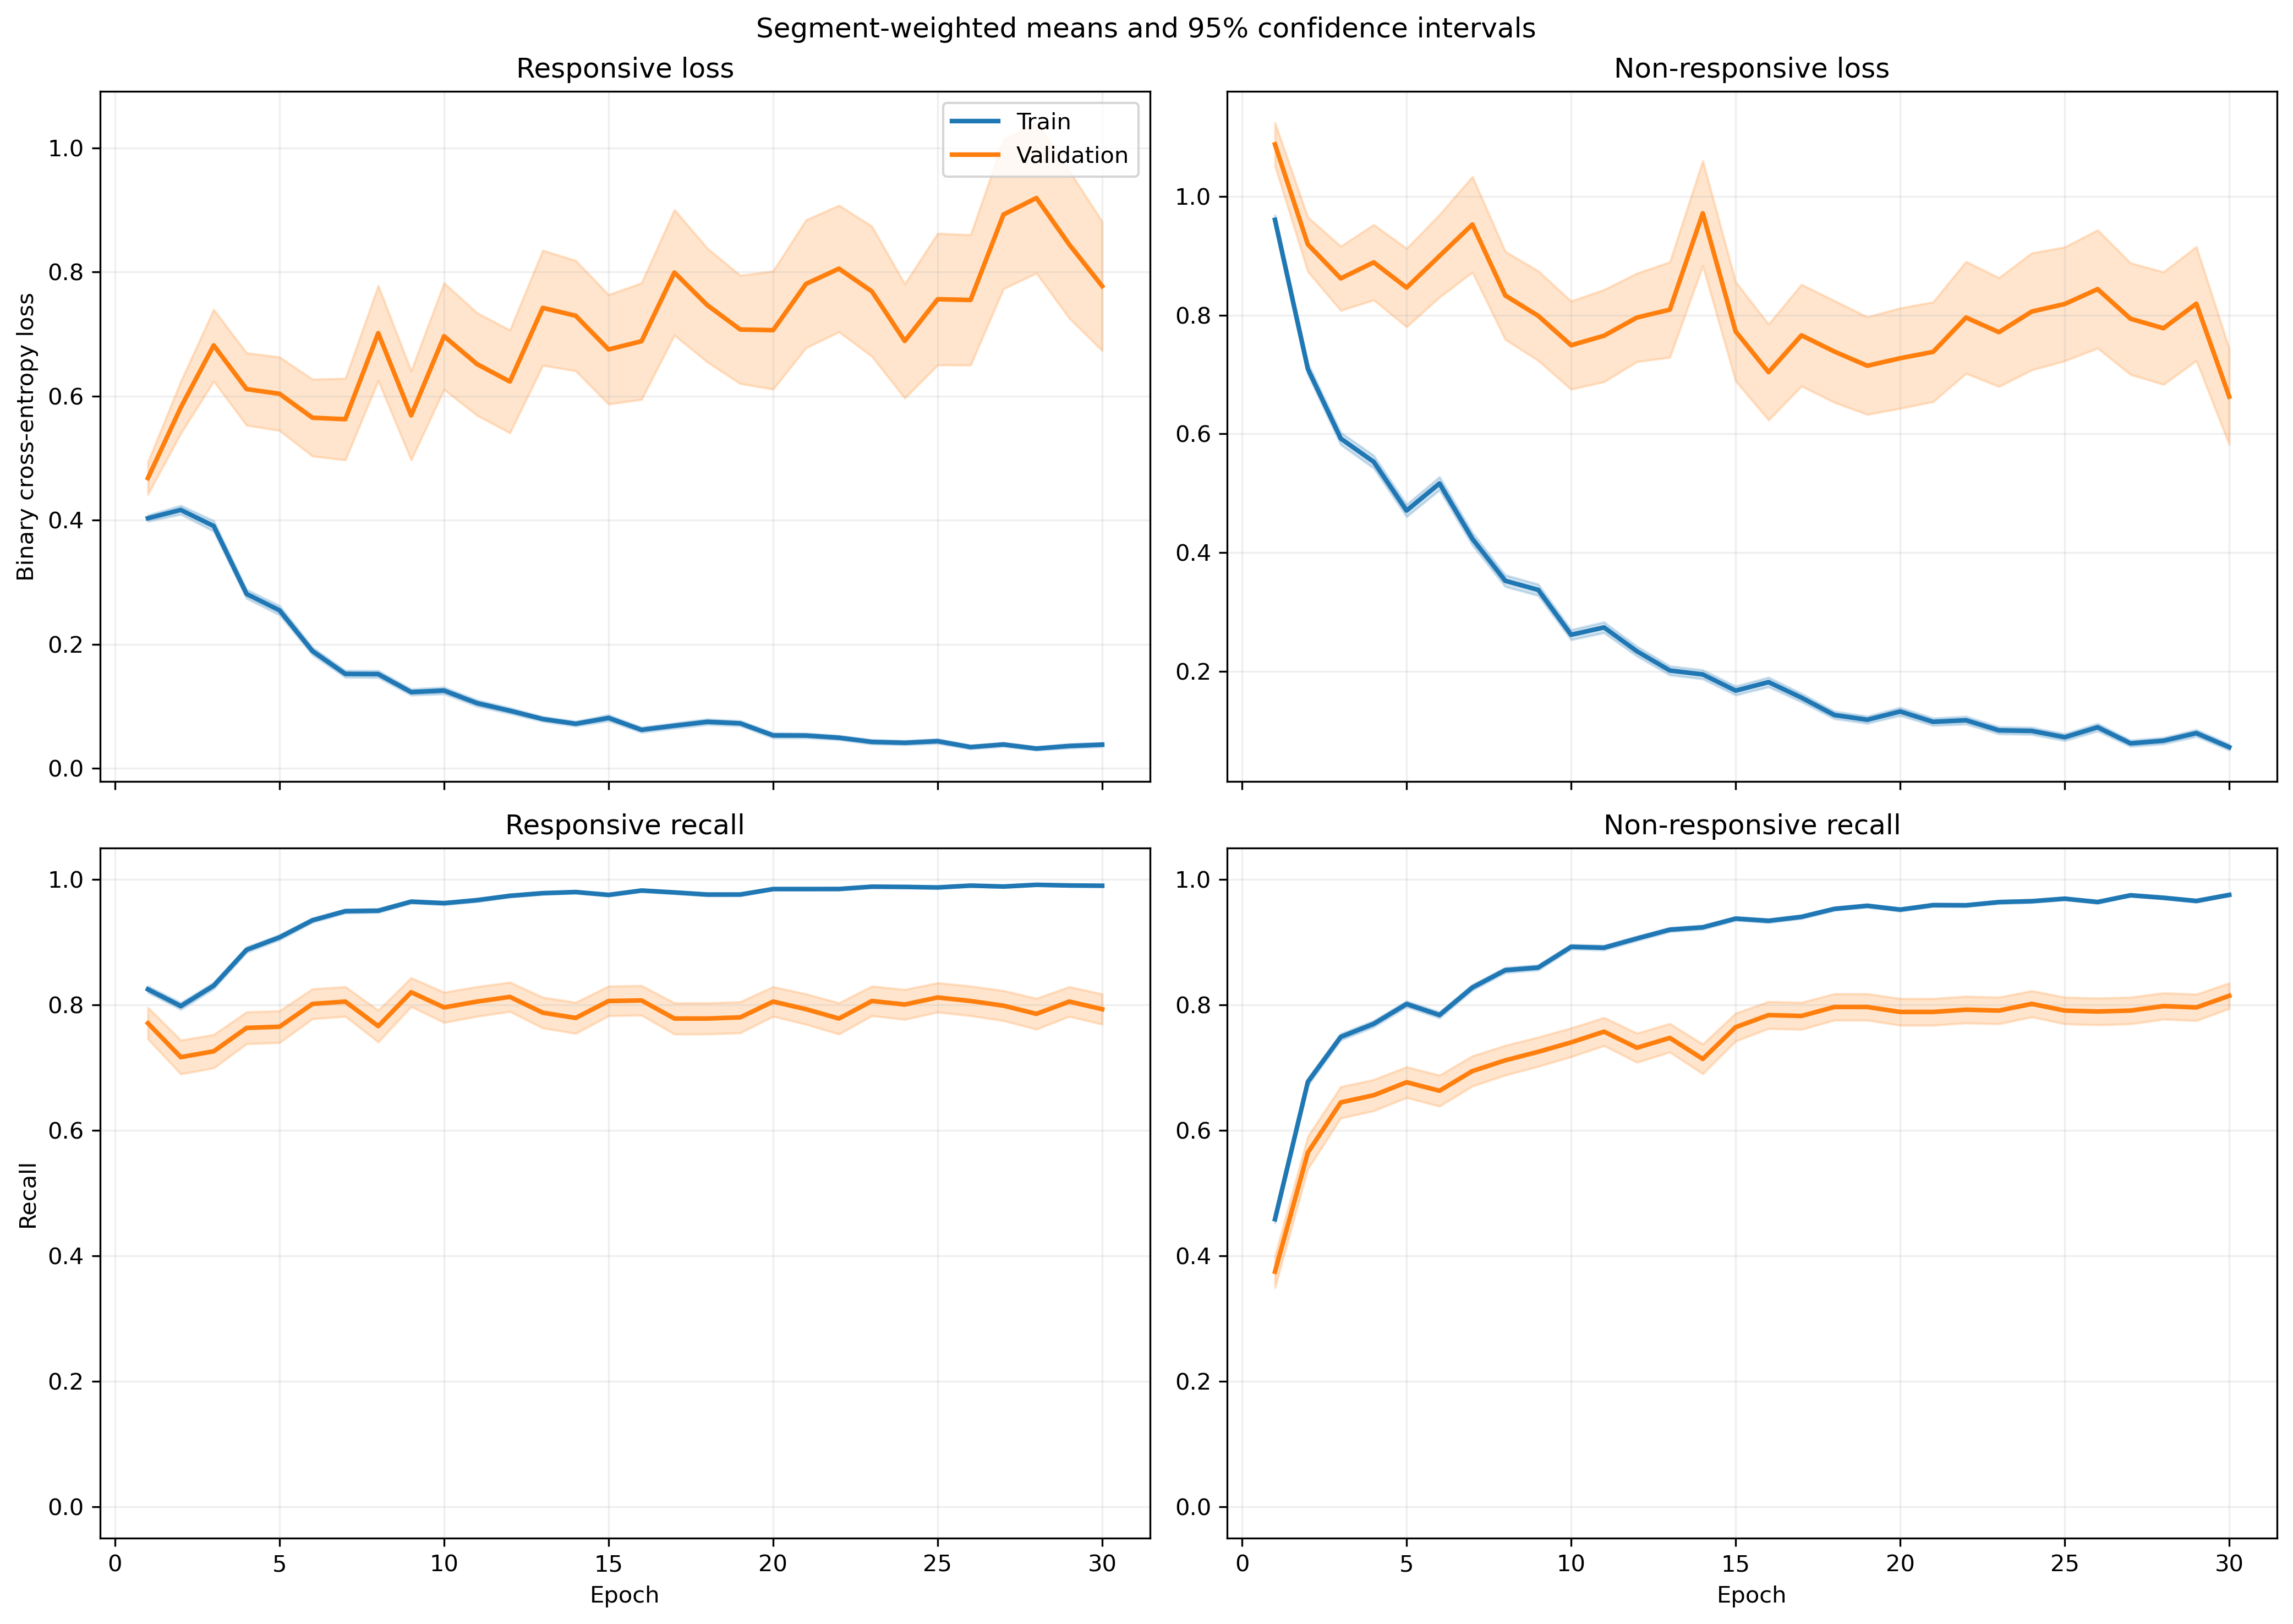

Data behind this chart, as committed beside it:
fold, epoch, split, r_loss, r_loss_count, r_loss_sum, r_loss_sum_sq, r_recall, r_recall_count, r_recall_sum, r_recall_sum_sq, nr_loss, nr_loss_count, nr_loss_sum, nr_loss_sum_sq, nr_recall, nr_recall_count, nr_recall_sum, nr_recall_sum_sq
1, 1, train, 0.426, 1063, 452.8, 328.5, 0.8081, 1063, 859.0, 859.0, 0.9009, 1401, 1262, 1652, 0.4875, 1401, 683.0, 683.0
1, 1, validation, 0.1339, 10, 1.339, 0.2307, 1.0, 10, 10.0, 10.0, , 0, 0.0, 0.0, , 0, 0.0, 0.0
1, 2, train, 0.3863, 1063, 410.7, 420.4, 0.8241, 1063, 876.0, 876.0, 0.705, 1401, 987.6, 1526, 0.6745, 1401, 945.0, 945.0
1, 2, validation, 0.08328, 10, 0.8328, 0.09213, 1.0, 10, 10.0, 10.0, , 0, 0.0, 0.0, , 0, 0.0, 0.0
1, 3, train, 0.4247, 1063, 451.5, 840.2, 0.8297, 1063, 882.0, 882.0, 0.5875, 1401, 823.1, 1896, 0.7794, 1401, 1092, 1092
1, 3, validation, 0.03702, 10, 0.3702, 0.01643, 1.0, 10, 10.0, 10.0, , 0, 0.0, 0.0, , 0, 0.0, 0.0
1, 4, train, 0.2523, 1063, 268.2, 343.9, 0.9031, 1063, 960.0, 960.0, 0.5799, 1401, 812.5, 1672, 0.7559, 1401, 1059, 1059
1, 4, validation, 0.05534, 10, 0.5534, 0.05194, 1.0, 10, 10.0, 10.0, , 0, 0.0, 0.0, , 0, 0.0, 0.0
1, 5, train, 0.4049, 1063, 430.4, 986.7, 0.8514, 1063, 905.0, 905.0, 0.3693, 1401, 517.3, 1213, 0.8537, 1401, 1196, 1196
1, 5, validation, 0.04697, 10, 0.4697, 0.04168, 1.0, 10, 10.0, 10.0, , 0, 0.0, 0.0, , 0, 0.0, 0.0
1, 6, train, 0.1426, 1063, 151.5, 146.1, 0.9652, 1063, 1026, 1026, 0.4625, 1401, 647.9, 1290, 0.7944, 1401, 1113, 1113
1, 6, validation, 0.03554, 10, 0.3554, 0.01428, 1.0, 10, 10.0, 10.0, , 0, 0.0, 0.0, , 0, 0.0, 0.0
1, 7, train, 0.1876, 1063, 199.4, 311.4, 0.9407, 1063, 1000, 1000, 0.3057, 1401, 428.3, 952.1, 0.8708, 1401, 1220, 1220
1, 7, validation, 0.0177, 10, 0.177, 0.004198, 1.0, 10, 10.0, 10.0, , 0, 0.0, 0.0, , 0, 0.0, 0.0
1, 8, train, 0.1204, 1063, 128, 99.15, 0.9614, 1063, 1022, 1022, 0.3738, 1401, 523.7, 1034, 0.843, 1401, 1181, 1181
1, 8, validation, 0.01676, 10, 0.1676, 0.003641, 1.0, 10, 10.0, 10.0, , 0, 0.0, 0.0, , 0, 0.0, 0.0
1, 9, train, 0.1147, 1063, 121.9, 174.1, 0.9661, 1063, 1027, 1027, 0.2955, 1401, 414, 926.7, 0.8744, 1401, 1225, 1225
1, 9, validation, 0.0161, 10, 0.161, 0.004104, 1.0, 10, 10.0, 10.0, , 0, 0.0, 0.0, , 0, 0.0, 0.0
1, 10, train, 0.1326, 1063, 140.9, 242.6, 0.9577, 1063, 1018, 1018, 0.2386, 1401, 334.2, 751, 0.8986, 1401, 1259, 1259
1, 10, validation, 0.01305, 10, 0.1305, 0.001938, 1.0, 10, 10.0, 10.0, , 0, 0.0, 0.0, , 0, 0.0, 0.0
1, 11, train, 0.1123, 1063, 119.4, 217.4, 0.968, 1063, 1029, 1029, 0.1817, 1401, 254.6, 572.3, 0.9265, 1401, 1298, 1298
1, 11, validation, 0.02052, 10, 0.2052, 0.006272, 1.0, 10, 10.0, 10.0, , 0, 0.0, 0.0, , 0, 0.0, 0.0
1, 12, train, 0.07681, 1063, 81.65, 92.03, 0.9831, 1063, 1045, 1045, 0.2103, 1401, 294.7, 528.4, 0.8994, 1401, 1260, 1260
1, 12, validation, 0.03142, 10, 0.3142, 0.01382, 1.0, 10, 10.0, 10.0, , 0, 0.0, 0.0, , 0, 0.0, 0.0
1, 13, train, 0.09488, 1063, 100.9, 76.19, 0.9774, 1063, 1039, 1039, 0.1843, 1401, 258.3, 452.2, 0.9329, 1401, 1307, 1307
1, 13, validation, 0.01631, 10, 0.1631, 0.003309, 1.0, 10, 10.0, 10.0, , 0, 0.0, 0.0, , 0, 0.0, 0.0
1, 14, train, 0.07497, 1063, 79.7, 129.6, 0.9774, 1063, 1039, 1039, 0.1767, 1401, 247.6, 689.4, 0.94, 1401, 1317, 1317
1, 14, validation, 0.005889, 10, 0.05889, 0.0004509, 1.0, 10, 10.0, 10.0, , 0, 0.0, 0.0, , 0, 0.0, 0.0
1, 15, train, 0.09349, 1063, 99.38, 156.2, 0.9699, 1063, 1031, 1031, 0.107, 1401, 150, 361.5, 0.9607, 1401, 1346, 1346
1, 15, validation, 0.01116, 10, 0.1116, 0.001974, 1.0, 10, 10.0, 10.0, , 0, 0.0, 0.0, , 0, 0.0, 0.0
1, 16, train, 0.05317, 1063, 56.52, 74.48, 0.9831, 1063, 1045, 1045, 0.1632, 1401, 228.6, 591.8, 0.9422, 1401, 1320, 1320
1, 16, validation, 0.01096, 10, 0.1096, 0.00225, 1.0, 10, 10.0, 10.0, , 0, 0.0, 0.0, , 0, 0.0, 0.0
1, 17, train, 0.05894, 1063, 62.65, 52.56, 0.9849, 1063, 1047, 1047, 0.1646, 1401, 230.6, 407.5, 0.9251, 1401, 1296, 1296
1, 17, validation, 0.01838, 10, 0.1838, 0.004369, 1.0, 10, 10.0, 10.0, , 0, 0.0, 0.0, , 0, 0.0, 0.0
1, 18, train, 0.05909, 1063, 62.81, 85.5, 0.9859, 1063, 1048, 1048, 0.1285, 1401, 180, 394.8, 0.9493, 1401, 1330, 1330
1, 18, validation, 0.00953, 10, 0.0953, 0.001525, 1.0, 10, 10.0, 10.0, , 0, 0.0, 0.0, , 0, 0.0, 0.0
1, 19, train, 0.03762, 1063, 39.99, 52.45, 0.9897, 1063, 1052, 1052, 0.1711, 1401, 239.7, 598.4, 0.9329, 1401, 1307, 1307
1, 19, validation, 0.007891, 10, 0.07891, 0.001037, 1.0, 10, 10.0, 10.0, , 0, 0.0, 0.0, , 0, 0.0, 0.0
1, 20, train, 0.02782, 1063, 29.58, 56.2, 0.9934, 1063, 1056, 1056, 0.1193, 1401, 167.1, 557.4, 0.9636, 1401, 1350, 1350
1, 20, validation, 0.001377, 10, 0.01377, 2.7166074914930505e-05, 1.0, 10, 10.0, 10.0, , 0, 0.0, 0.0, , 0, 0.0, 0.0
1, 21, train, 0.08121, 1063, 86.33, 134.6, 0.9774, 1063, 1039, 1039, 0.05976, 1401, 83.72, 185.5, 0.9772, 1401, 1369, 1369
1, 21, validation, 0.01582, 10, 0.1582, 0.004245, 1.0, 10, 10.0, 10.0, , 0, 0.0, 0.0, , 0, 0.0, 0.0
1, 22, train, 0.05297, 1063, 56.31, 58.26, 0.9821, 1063, 1044, 1044, 0.09352, 1401, 131, 289.6, 0.9672, 1401, 1355, 1355
1, 22, validation, 0.006495, 10, 0.06495, 0.0005901, 1.0, 10, 10.0, 10.0, , 0, 0.0, 0.0, , 0, 0.0, 0.0
1, 23, train, 0.06051, 1063, 64.33, 162.2, 0.9849, 1063, 1047, 1047, 0.06448, 1401, 90.34, 249.4, 0.975, 1401, 1366, 1366
1, 23, validation, 0.004948, 10, 0.04948, 0.0004599, 1.0, 10, 10.0, 10.0, , 0, 0.0, 0.0, , 0, 0.0, 0.0
1, 24, train, 0.03623, 1063, 38.51, 29.91, 0.9906, 1063, 1053, 1053, 0.08912, 1401, 124.9, 296.4, 0.97, 1401, 1359, 1359
1, 24, validation, 0.003906, 10, 0.03906, 0.0002473, 1.0, 10, 10.0, 10.0, , 0, 0.0, 0.0, , 0, 0.0, 0.0
1, 25, train, 0.03592, 1063, 38.18, 53.03, 0.9925, 1063, 1055, 1055, 0.05965, 1401, 83.57, 238.3, 0.9793, 1401, 1372, 1372
1, 25, validation, 0.003016, 10, 0.03016, 0.0001293, 1.0, 10, 10.0, 10.0, , 0, 0.0, 0.0, , 0, 0.0, 0.0
1, 26, train, 0.02047, 1063, 21.75, 8.374, 0.9962, 1063, 1059, 1059, 0.1457, 1401, 204.1, 574.9, 0.9507, 1401, 1332, 1332
1, 26, validation, 0.00924, 10, 0.0924, 0.001813, 1.0, 10, 10.0, 10.0, , 0, 0.0, 0.0, , 0, 0.0, 0.0
1, 27, train, 0.02545, 1063, 27.05, 8.764, 0.9953, 1063, 1058, 1058, 0.08502, 1401, 119.1, 279.3, 0.9722, 1401, 1362, 1362
1, 27, validation, 0.008084, 10, 0.08084, 0.0008563, 1.0, 10, 10.0, 10.0, , 0, 0.0, 0.0, , 0, 0.0, 0.0
1, 28, train, 0.03541, 1063, 37.64, 37.9, 0.9868, 1063, 1049, 1049, 0.1573, 1401, 220.4, 656.7, 0.9415, 1401, 1319, 1319
1, 28, validation, 0.005264, 10, 0.05264, 0.0007873, 1.0, 10, 10.0, 10.0, , 0, 0.0, 0.0, , 0, 0.0, 0.0
1, 29, train, 0.06165, 1063, 65.54, 216.3, 0.984, 1063, 1046, 1046, 0.07547, 1401, 105.7, 281.1, 0.9743, 1401, 1365, 1365
1, 29, validation, 0.002382, 10, 0.02382, 0.0001114, 1.0, 10, 10.0, 10.0, , 0, 0.0, 0.0, , 0, 0.0, 0.0
1, 30, train, 0.01488, 1063, 15.82, 10.83, 0.9972, 1063, 1060, 1060, 0.05963, 1401, 83.54, 256.5, 0.9793, 1401, 1372, 1372
1, 30, validation, 0.00135, 10, 0.0135, 3.0053456612222362e-05, 1.0, 10, 10.0, 10.0, , 0, 0.0, 0.0, , 0, 0.0, 0.0
... 1,140 more rows
